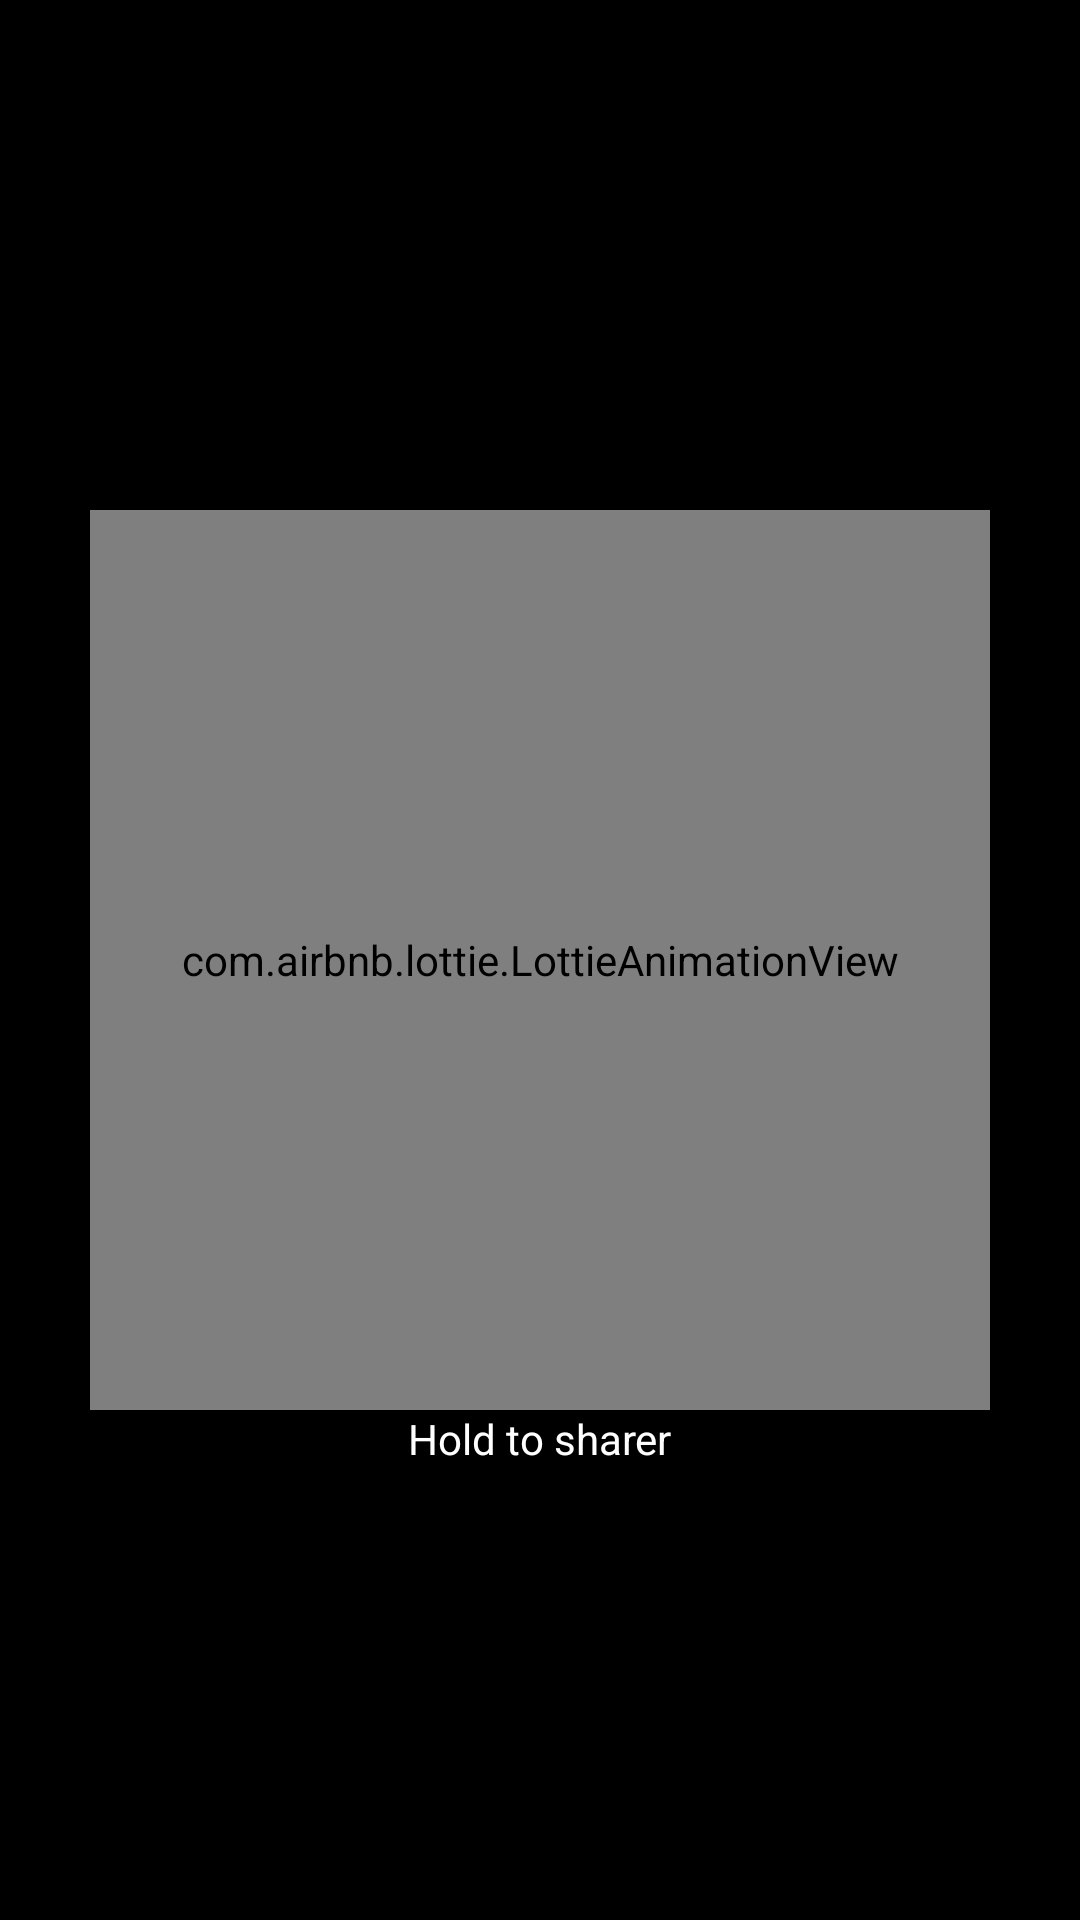

Reconstruct the res/layout file that produces this screen, plus the resources it refers to.
<!-- AndroidManifest.xml: activity theme Theme.Reader -->
<!-- res/layout/fragment_reader.xml -->
<?xml version="1.0" encoding="utf-8"?>

<androidx.constraintlayout.widget.ConstraintLayout
    android:background="@color/black"
    xmlns:android="http://schemas.android.com/apk/res/android"
    xmlns:app="http://schemas.android.com/apk/res-auto"
    android:layout_width="match_parent"
    android:layout_height="match_parent">

    <com.airbnb.lottie.LottieAnimationView
        android:id="@+id/lottieAnimationView"
        android:layout_width="300dp"
        android:layout_height="300dp"
        app:layout_constraintBottom_toBottomOf="parent"
        app:layout_constraintEnd_toEndOf="parent"
        app:layout_constraintStart_toStartOf="parent"
        app:layout_constraintTop_toTopOf="parent"
        app:lottie_autoPlay="true"
        app:lottie_loop="true"
        app:lottie_url="https://assets10.lottiefiles.com/packages/lf20_wi7HGR.json" />

    <TextView
        android:layout_width="wrap_content"
        android:layout_height="wrap_content"
        android:text="@string/tap_prompt"
        android:textColor="@color/white"
        app:layout_constraintEnd_toEndOf="parent"
        app:layout_constraintStart_toStartOf="parent"
        app:layout_constraintTop_toBottomOf="@+id/lottieAnimationView" />

    

























</androidx.constraintlayout.widget.ConstraintLayout>
<!-- resources referenced by this layout -->
<resources>
  <color name="black">#FF000000</color>
  <color name="white">#FFFFFFFF</color>
  <string name="contact_card_email_label">Email</string>
  <string name="contact_card_name_label">Name</string>
  <string name="contact_card_phone_label">Phone</string>
  <string name="tap_prompt">Hold to sharer</string>
  <style name="Theme.Reader" parent="Theme.MaterialComponents.DayNight.NoActionBar">
          <item name="android:windowTranslucentStatus">true</item>
      </style>
</resources>
